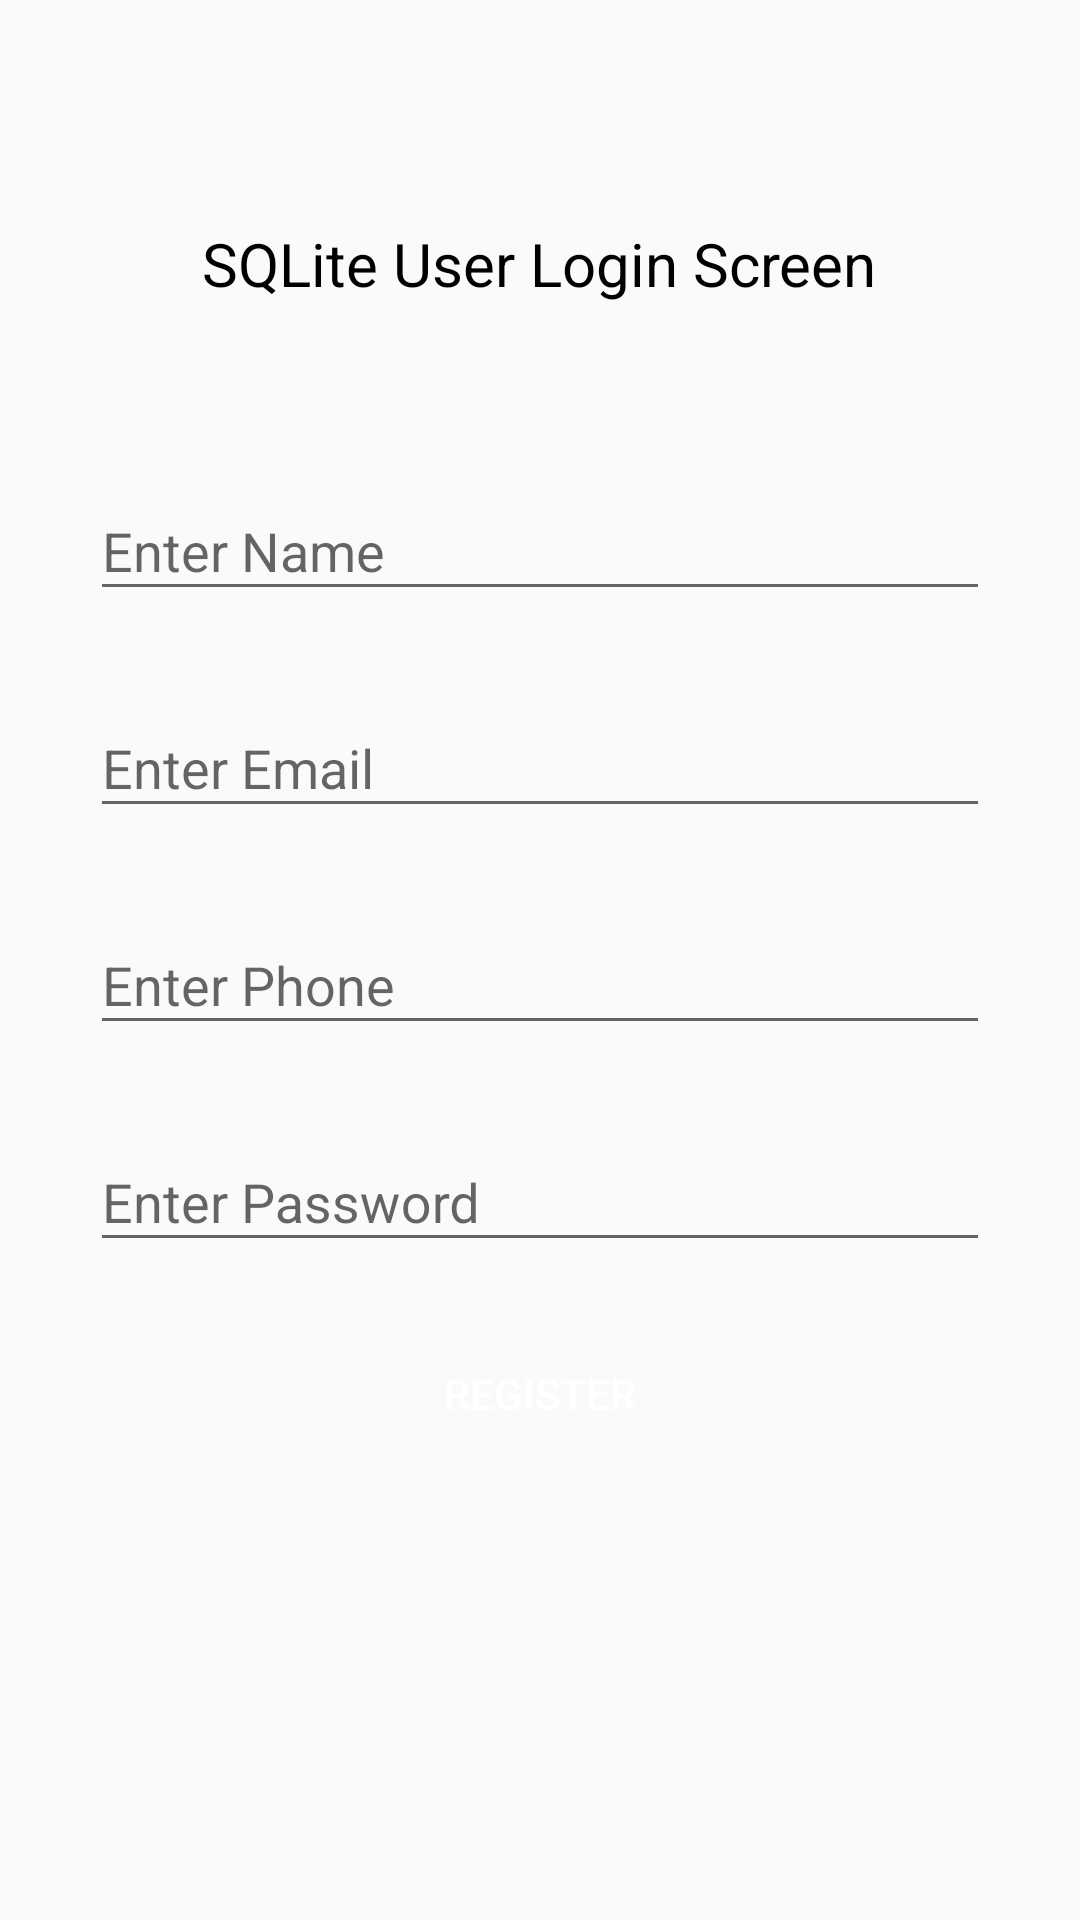

Here is an Android app screen rendered from its layout file. Give the layout XML and the strings, colors and styles it references.
<!-- AndroidManifest.xml: application theme AppTheme -->
<!-- res/layout/activity_register.xml -->
<?xml version="1.0" encoding="utf-8"?>
<RelativeLayout xmlns:android="http://schemas.android.com/apk/res/android"
    android:id="@+id/activity_register"
    android:layout_width="match_parent"
    android:layout_height="match_parent">

    <TextView
        android:text="@string/sqlite_user_login_screen"
        android:gravity="center"
        android:textSize="20sp"
        android:textColor="#000"
        android:paddingBottom="10dp"
        android:layout_margin="10dp"
        android:layout_width="wrap_content"
        android:layout_height="wrap_content"
        android:layout_above="@+id/layout"
        android:layout_centerHorizontal="true"
        android:id="@+id/textView" />
    <LinearLayout
        android:layout_width="match_parent"
        android:layout_height="wrap_content"
        android:padding="20dp"
        android:id="@+id/layout"
        android:layout_centerInParent="true"
        android:orientation="vertical">
    <com.google.android.material.textfield.TextInputLayout
        android:id="@+id/editName"
        android:layout_width="match_parent"
        android:layout_height="wrap_content"
        android:layout_margin="10dp">

        <com.google.android.material.textfield.TextInputEditText
            android:layout_width="match_parent"
            android:layout_height="wrap_content"
            android:inputType="textCapWords"
            android:hint="@string/enter_name" />
    </com.google.android.material.textfield.TextInputLayout>



    <com.google.android.material.textfield.TextInputLayout
        android:id="@+id/editEmail"
        android:layout_width="match_parent"
        android:layout_height="wrap_content"
        android:layout_margin="10dp">

        <com.google.android.material.textfield.TextInputEditText
            android:layout_width="match_parent"
            android:layout_height="wrap_content"
            android:inputType="textEmailAddress"
            android:hint="@string/enter_email" />
    </com.google.android.material.textfield.TextInputLayout>
    <com.google.android.material.textfield.TextInputLayout
        android:id="@+id/editPhone"
        android:layout_width="match_parent"
        android:layout_height="wrap_content"
        android:layout_margin="10dp">

        <com.google.android.material.textfield.TextInputEditText
            android:layout_width="match_parent"
            android:layout_height="wrap_content"
            android:inputType="phone"

            android:hint="@string/enter_phone"
            />
    </com.google.android.material.textfield.TextInputLayout>


    <com.google.android.material.textfield.TextInputLayout
        android:id="@+id/editPassword"
        android:layout_width="match_parent"
        android:layout_height="wrap_content"
        android:layout_margin="10dp">

        <com.google.android.material.textfield.TextInputEditText
            android:layout_width="match_parent"
            android:layout_height="wrap_content"
            android:inputType="textPassword"
            android:hint="@string/enter_password" />
    </com.google.android.material.textfield.TextInputLayout>

    <Button
        android:layout_width="fill_parent"
        android:layout_height="wrap_content"
        android:layout_margin="10dp"
        android:id="@+id/buttonRegister"
        android:layout_marginTop="20dp"
        android:textColor="@android:color/white"
        android:background="@color/btnColor"
        android:text="@string/register"/>
    </LinearLayout>

</RelativeLayout>
<!-- resources referenced by this layout -->
<resources>
  <color name="btnColor">#401EC1</color>
  <string name="enter_email">Enter Email</string>
  <string name="enter_name">Enter Name</string>
  <string name="enter_password">Enter Password</string>
  <string name="enter_phone">Enter Phone</string>
  <string name="register">Register</string>
  <string name="sqlite_user_login_screen">SQLite User Login Screen</string>
  <style name="AppTheme" parent="Theme.AppCompat.DayNight">
          
          <item name="colorPrimary">@color/colorPrimary</item>
          <item name="colorPrimaryDark">@color/colorPrimaryDark</item>
          <item name="colorAccent">@color/colorAccent</item>
          <item name="android:textColorPrimary">@android:color/primary_text_light</item>
      </style>
  <color name="colorPrimary">#6200EE</color>
  <color name="colorPrimaryDark">#3700B3</color>
  <color name="colorAccent">#d602ee</color>
</resources>
